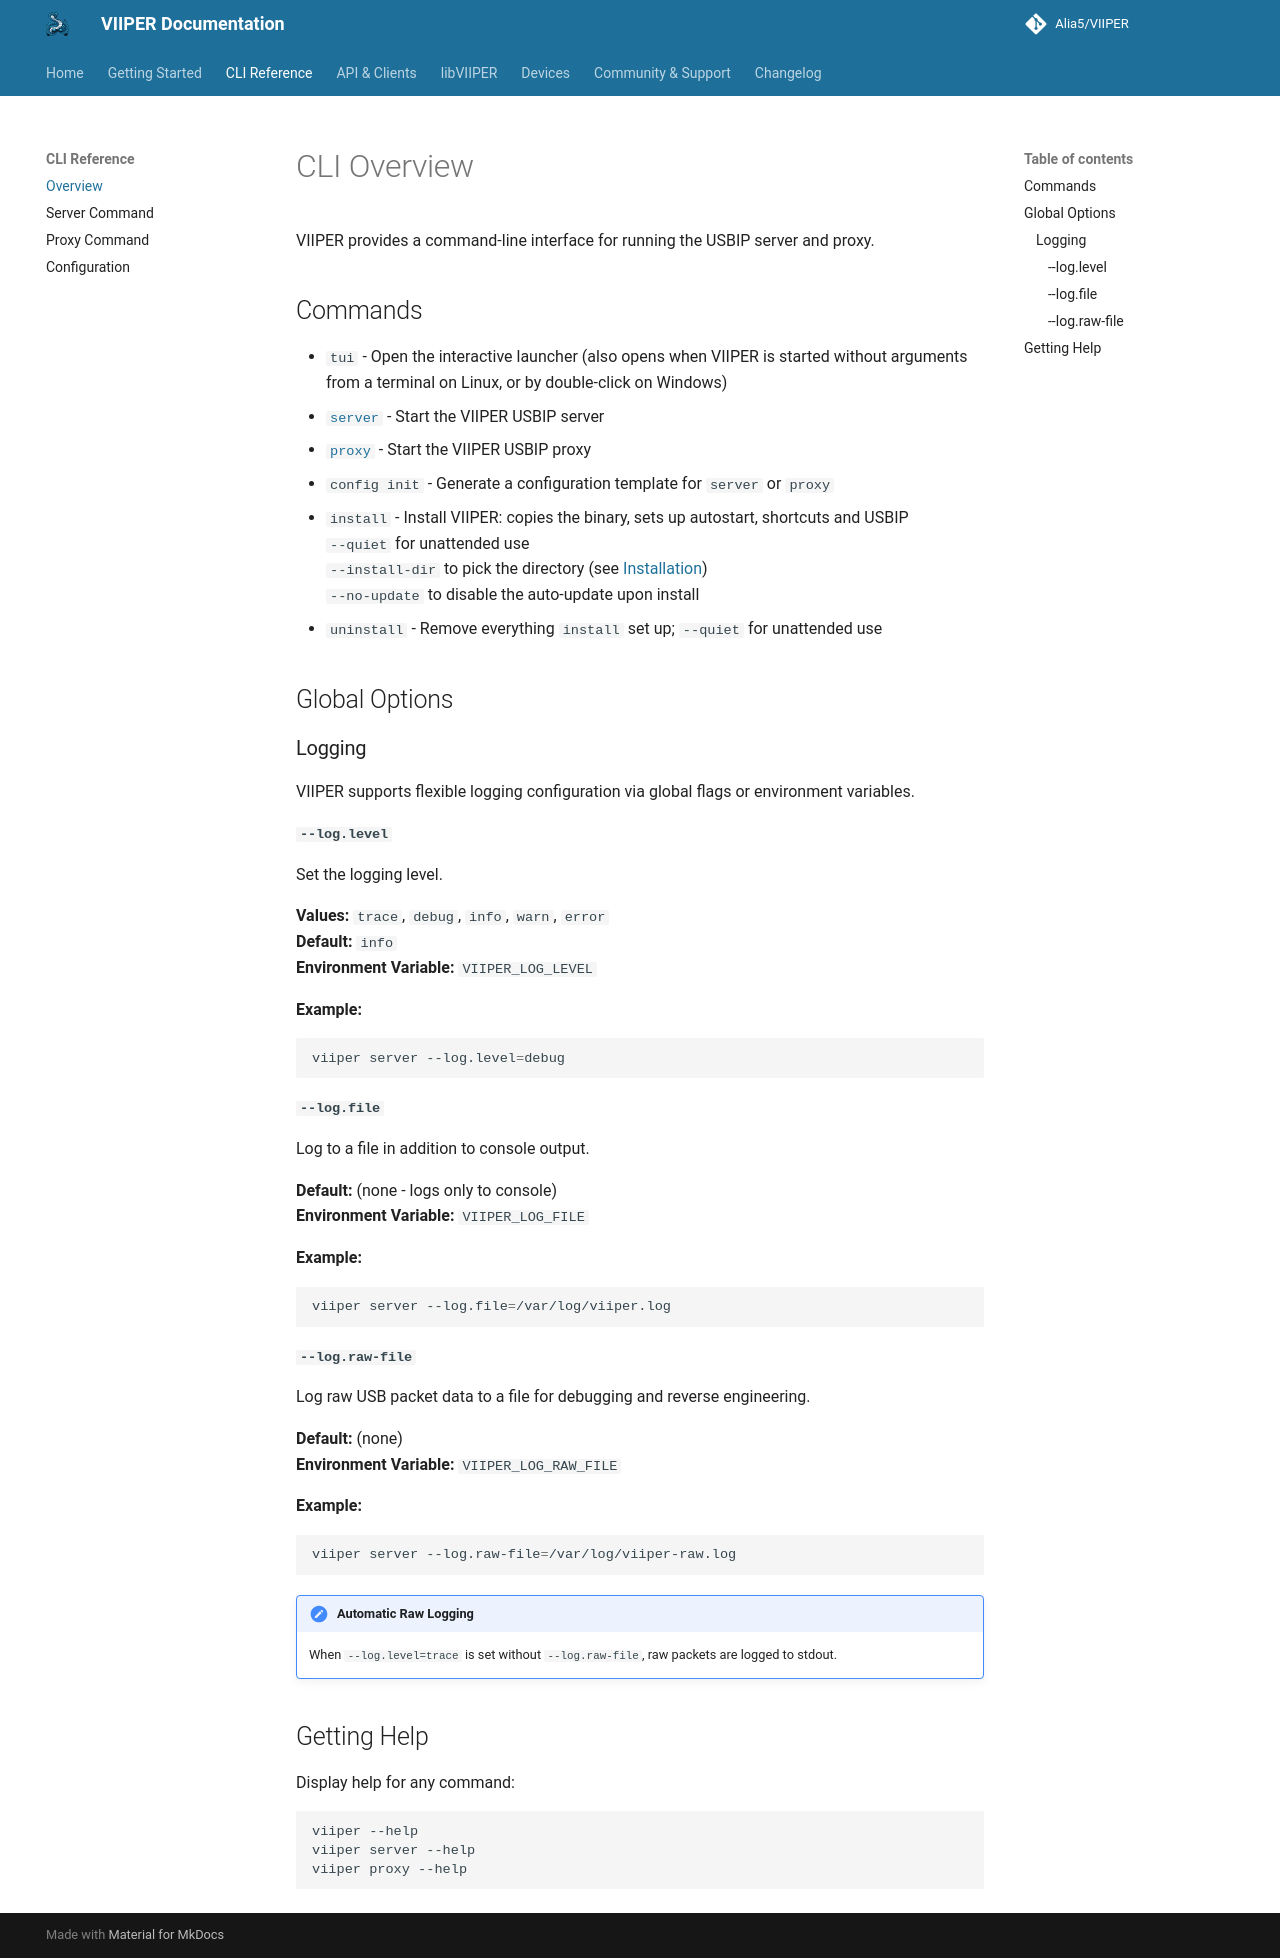

repository: Alia5/VIIPER · page: main/cli/overview/index.html · generator: mkdocs

# CLI Overview

VIIPER provides a command-line interface for running the USBIP server and proxy.

## Commands

- `tui` - Open the interactive launcher (also opens when VIIPER is started without arguments from a terminal on Linux, or by double-click on Windows)
- [`server`](server.md) - Start the VIIPER USBIP server
- [`proxy`](proxy.md) - Start the VIIPER USBIP proxy
- `config init` - Generate a configuration template for `server` or `proxy`
- `install` - Install VIIPER: copies the binary, sets up autostart, shortcuts and USBIP  
  `--quiet` for unattended use  
  `--install-dir` to pick the directory (see [Installation](../getting-started/installation.md#installer))  
  `--no-update` to disable the auto-update upon install
- `uninstall` - Remove everything `install` set up; `--quiet` for unattended use

## Global Options

### Logging

VIIPER supports flexible logging configuration via global flags or environment variables.

#### `--log.level`

Set the logging level.

**Values:** `trace`, `debug`, `info`, `warn`, `error`  
**Default:** `info`  
**Environment Variable:** `VIIPER_LOG_LEVEL`

**Example:**

```bash
viiper server --log.level=debug
```

#### `--log.file`

Log to a file in addition to console output.

**Default:** (none - logs only to console)  
**Environment Variable:** `VIIPER_LOG_FILE`

**Example:**

```bash
viiper server --log.file=/var/log/viiper.log
```

#### `--log.raw-file`

Log raw USB packet data to a file for debugging and reverse engineering.

**Default:** (none)  
**Environment Variable:** `VIIPER_LOG_RAW_FILE`

**Example:**

```bash
viiper server --log.raw-file=/var/log/viiper-raw.log
```

!!! note "Automatic Raw Logging"
    When `--log.level=trace` is set without `--log.raw-file`, raw packets are logged to stdout.

## Getting Help

Display help for any command:

```bash
viiper --help
viiper server --help
viiper proxy --help
```
